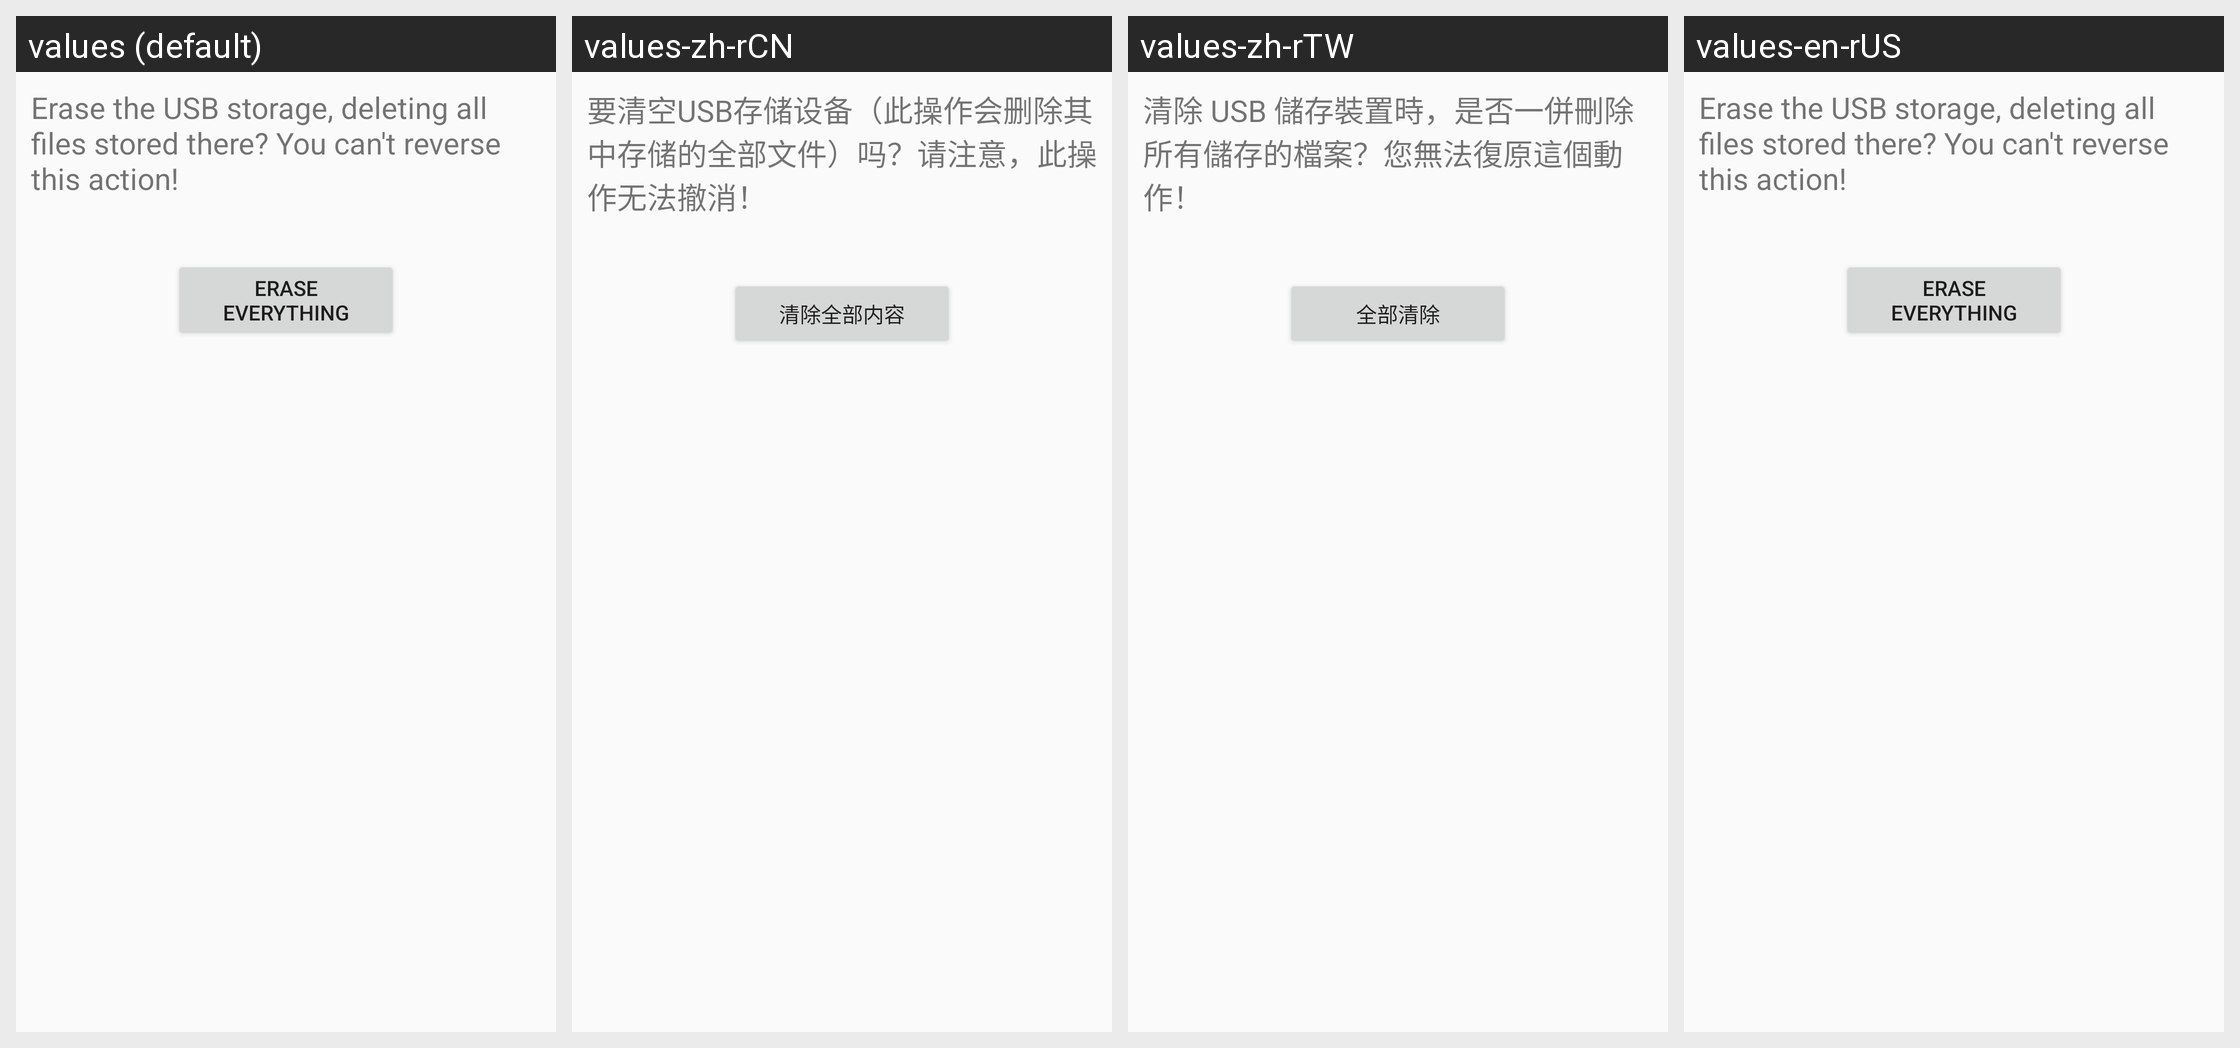

Locale-by-locale string values for the Android screen shown in this grid:
Android screen res/layout/media_format_final.xml rendered under 4 locales, left to right: values (default), values-zh-rCN, values-zh-rTW, values-en-rUS. Device: Nexus 5 (rendered at 1080×1920; each locale shown at half size, 540×960, under a caption strip naming it); theme Theme.Settings.
Strings drawn on this screen, with the default value and each locale's value (text and hints the layout hard-codes, and strings that could not be matched under every locale, appear in the picture but are not listed):

media_format_final_desc
  values: Erase the USB storage, deleting all files stored there? You can't reverse this action!
  values-zh-rCN: 要清空USB存储设备（此操作会删除其中存储的全部文件）吗？请注意，此操作无法撤消！
  values-zh-rTW: 清除 USB 儲存裝置時，是否一併刪除所有儲存的檔案？您無法復原這個動作！
  values-en-rUS: Erase the USB storage, deleting all files stored there? You can't reverse this action!  [not translated; the default value is used]

media_format_final_button_text
  values: Erase everything
  values-zh-rCN: 清除全部内容
  values-zh-rTW: 全部清除
  values-en-rUS: Erase everything  [not translated; the default value is used]
